Labelled photos from "mantarlar", an image-classification folder in akatakan/Edible-Mushroom-Classifier. The possible labels are: yenebilen, yenilebilen, zehirli.

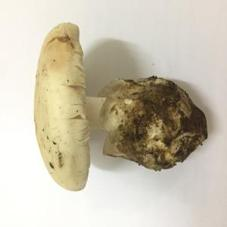
Label: yenebilen

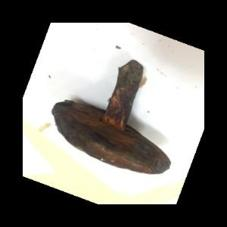
Label: yenebilen

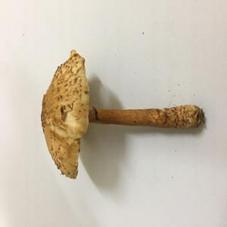
Label: zehirli

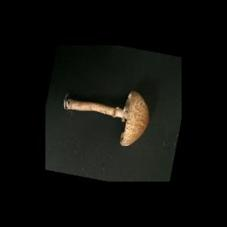
Label: zehirli

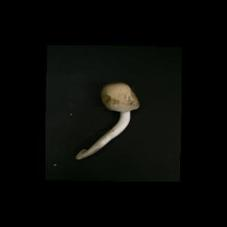
Label: yenebilen

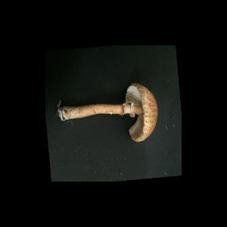
Label: zehirli
